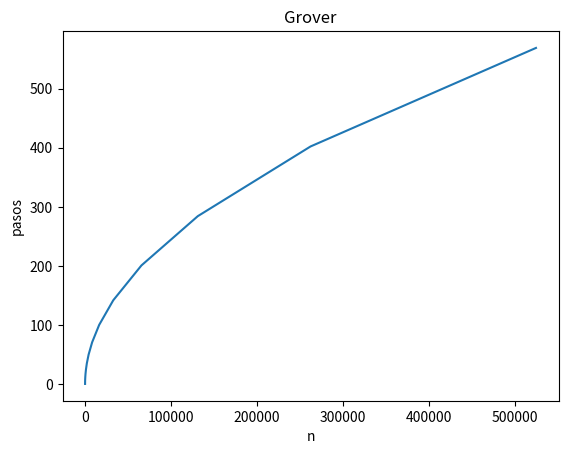

This figure's Python source:
import math

import matplotlib.pyplot as plt


def GroverSteps(n):
    steps = math.pi * math.sqrt(2 ** n) / 4

    return steps


if __name__ == '__main__':

    steps = []
    numbers = []

    for i in range(0, 20):
        steps.append(GroverSteps(i))
        numbers.append(2 ** i)

    plt.plot(numbers, steps)
    plt.ylabel("pasos")
    plt.xlabel('n')

    plt.title("Grover")
    plt.show()
